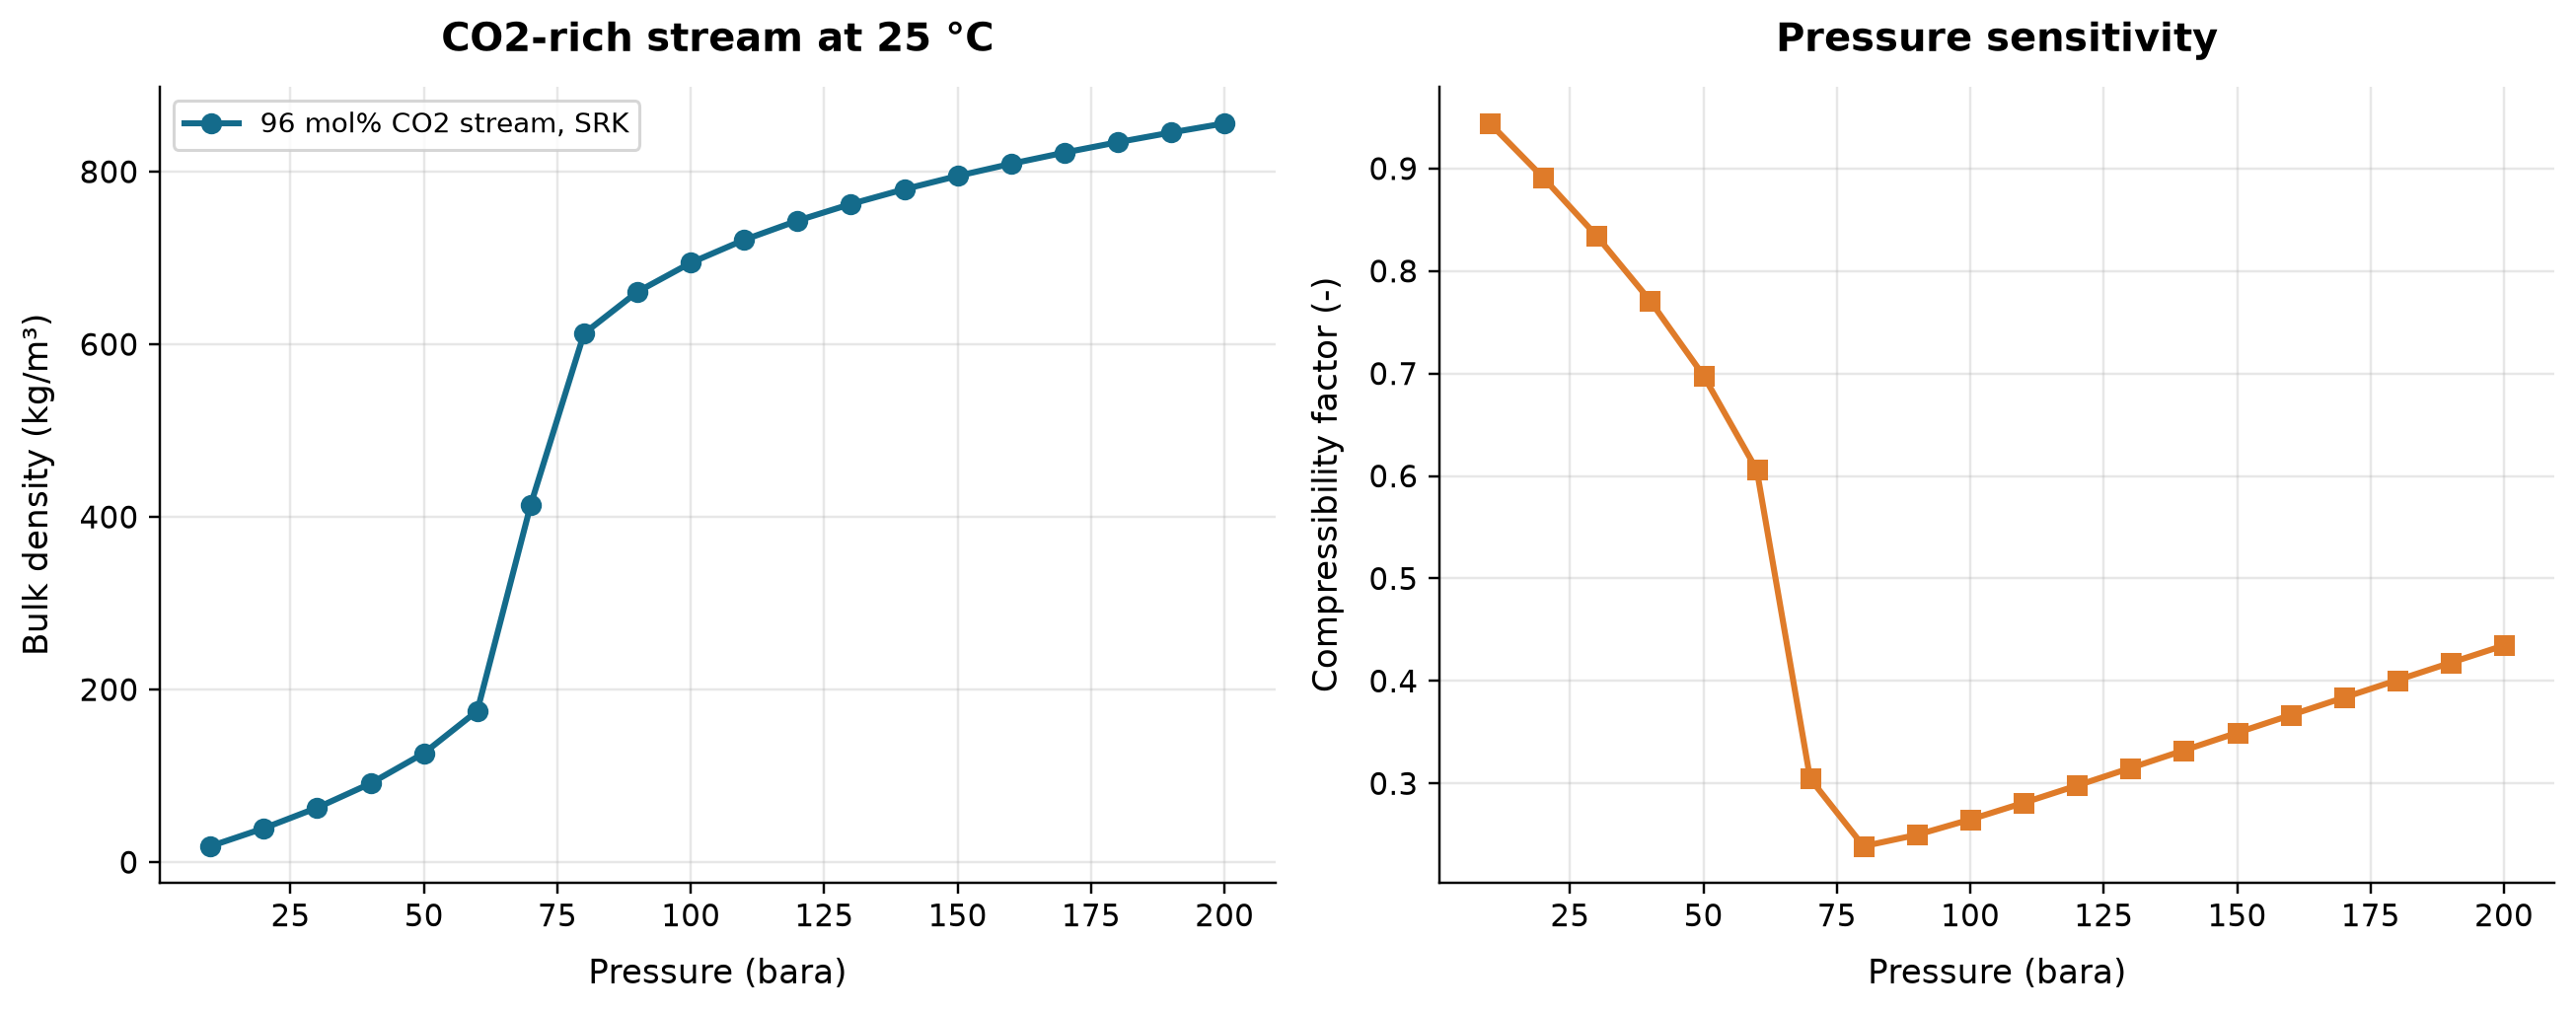

The table this chart was drawn from, first rows:
panel, series, point, x_label, y_label, x, y, finite
1, 96 mol% CO2 stream, SRK, 0, Pressure (bara), Bulk density (kg/m³), 10.0, 18.53, True
1, 96 mol% CO2 stream, SRK, 1, Pressure (bara), Bulk density (kg/m³), 20.0, 39.33, True
1, 96 mol% CO2 stream, SRK, 2, Pressure (bara), Bulk density (kg/m³), 30.0, 63.13, True
1, 96 mol% CO2 stream, SRK, 3, Pressure (bara), Bulk density (kg/m³), 40.0, 91.25, True
1, 96 mol% CO2 stream, SRK, 4, Pressure (bara), Bulk density (kg/m³), 50.0, 126.3, True
1, 96 mol% CO2 stream, SRK, 5, Pressure (bara), Bulk density (kg/m³), 60.0, 175.3, True
1, 96 mol% CO2 stream, SRK, 6, Pressure (bara), Bulk density (kg/m³), 70.0, 414, True
1, 96 mol% CO2 stream, SRK, 7, Pressure (bara), Bulk density (kg/m³), 80.0, 612.6, True
1, 96 mol% CO2 stream, SRK, 8, Pressure (bara), Bulk density (kg/m³), 90.0, 660.8, True
1, 96 mol% CO2 stream, SRK, 9, Pressure (bara), Bulk density (kg/m³), 100.0, 694.5, True
1, 96 mol% CO2 stream, SRK, 10, Pressure (bara), Bulk density (kg/m³), 110.0, 721, True
1, 96 mol% CO2 stream, SRK, 11, Pressure (bara), Bulk density (kg/m³), 120.0, 743.3, True
1, 96 mol% CO2 stream, SRK, 12, Pressure (bara), Bulk density (kg/m³), 130.0, 762.6, True
1, 96 mol% CO2 stream, SRK, 13, Pressure (bara), Bulk density (kg/m³), 140.0, 779.7, True
1, 96 mol% CO2 stream, SRK, 14, Pressure (bara), Bulk density (kg/m³), 150.0, 795.1, True
1, 96 mol% CO2 stream, SRK, 15, Pressure (bara), Bulk density (kg/m³), 160.0, 809.2, True
1, 96 mol% CO2 stream, SRK, 16, Pressure (bara), Bulk density (kg/m³), 170.0, 822.1, True
1, 96 mol% CO2 stream, SRK, 17, Pressure (bara), Bulk density (kg/m³), 180.0, 834.2, True
1, 96 mol% CO2 stream, SRK, 18, Pressure (bara), Bulk density (kg/m³), 190.0, 845.4, True
1, 96 mol% CO2 stream, SRK, 19, Pressure (bara), Bulk density (kg/m³), 200.0, 856, True
2, Curve 1, 0, Pressure (bara), Compressibility factor (-), 10.0, 0.944, True
2, Curve 1, 1, Pressure (bara), Compressibility factor (-), 20.0, 0.8911, True
2, Curve 1, 2, Pressure (bara), Compressibility factor (-), 30.0, 0.8342, True
2, Curve 1, 3, Pressure (bara), Compressibility factor (-), 40.0, 0.7711, True
2, Curve 1, 4, Pressure (bara), Compressibility factor (-), 50.0, 0.6981, True
2, Curve 1, 5, Pressure (bara), Compressibility factor (-), 60.0, 0.606, True
2, Curve 1, 6, Pressure (bara), Compressibility factor (-), 70.0, 0.3047, True
2, Curve 1, 7, Pressure (bara), Compressibility factor (-), 80.0, 0.2387, True
2, Curve 1, 8, Pressure (bara), Compressibility factor (-), 90.0, 0.2498, True
2, Curve 1, 9, Pressure (bara), Compressibility factor (-), 100.0, 0.2648, True
2, Curve 1, 10, Pressure (bara), Compressibility factor (-), 110.0, 0.2811, True
2, Curve 1, 11, Pressure (bara), Compressibility factor (-), 120.0, 0.2979, True
2, Curve 1, 12, Pressure (bara), Compressibility factor (-), 130.0, 0.315, True
2, Curve 1, 13, Pressure (bara), Compressibility factor (-), 140.0, 0.3322, True
2, Curve 1, 14, Pressure (bara), Compressibility factor (-), 150.0, 0.3494, True
2, Curve 1, 15, Pressure (bara), Compressibility factor (-), 160.0, 0.3666, True
2, Curve 1, 16, Pressure (bara), Compressibility factor (-), 170.0, 0.3837, True
2, Curve 1, 17, Pressure (bara), Compressibility factor (-), 180.0, 0.4008, True
2, Curve 1, 18, Pressure (bara), Compressibility factor (-), 190.0, 0.4178, True
2, Curve 1, 19, Pressure (bara), Compressibility factor (-), 200.0, 0.4347, True
